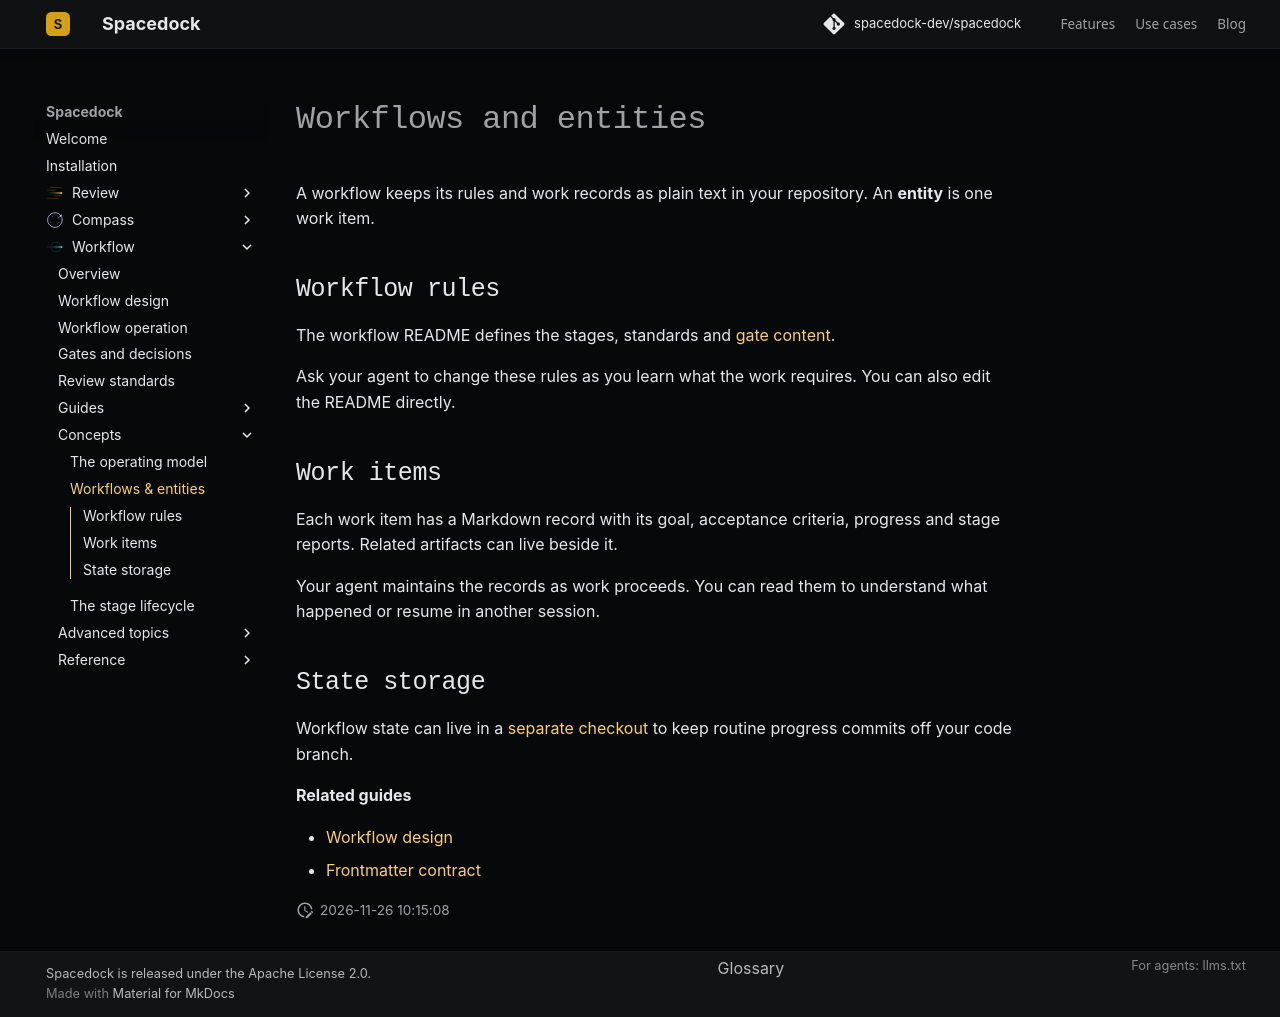

repository: spacedock-dev/spacedock · page: concepts/workflows-and-entities/index.html · generator: mkdocs

# Workflows and entities

A workflow keeps its rules and work records as plain text in your repository. An **entity** is one work item.

## Workflow rules

The workflow README defines the stages, standards and [gate content](gates-and-decisions.md#gate-content).

Ask your agent to change these rules as you learn what the work requires. You can also edit the README directly.

## Work items

Each work item has a Markdown record with its goal, acceptance criteria, progress and stage reports. Related artifacts can live beside it.

Your agent maintains the records as work proceeds. You can read them to understand what happened or resume in another session.

## State storage

Workflow state can live in a [separate checkout](../advanced/split-root-state.md) to keep routine progress commits off your code branch.

<a id="each-work-item-is-one-file"></a>
<a id="keep-workflow-state-off-your-code-branch"></a>
<a id="the-readme-is-where-you-set-the-rules"></a>

**Related guides**

- [Workflow design](../running-workflows/commission.md)
- [Frontmatter contract](../reference/frontmatter-contract.md)
